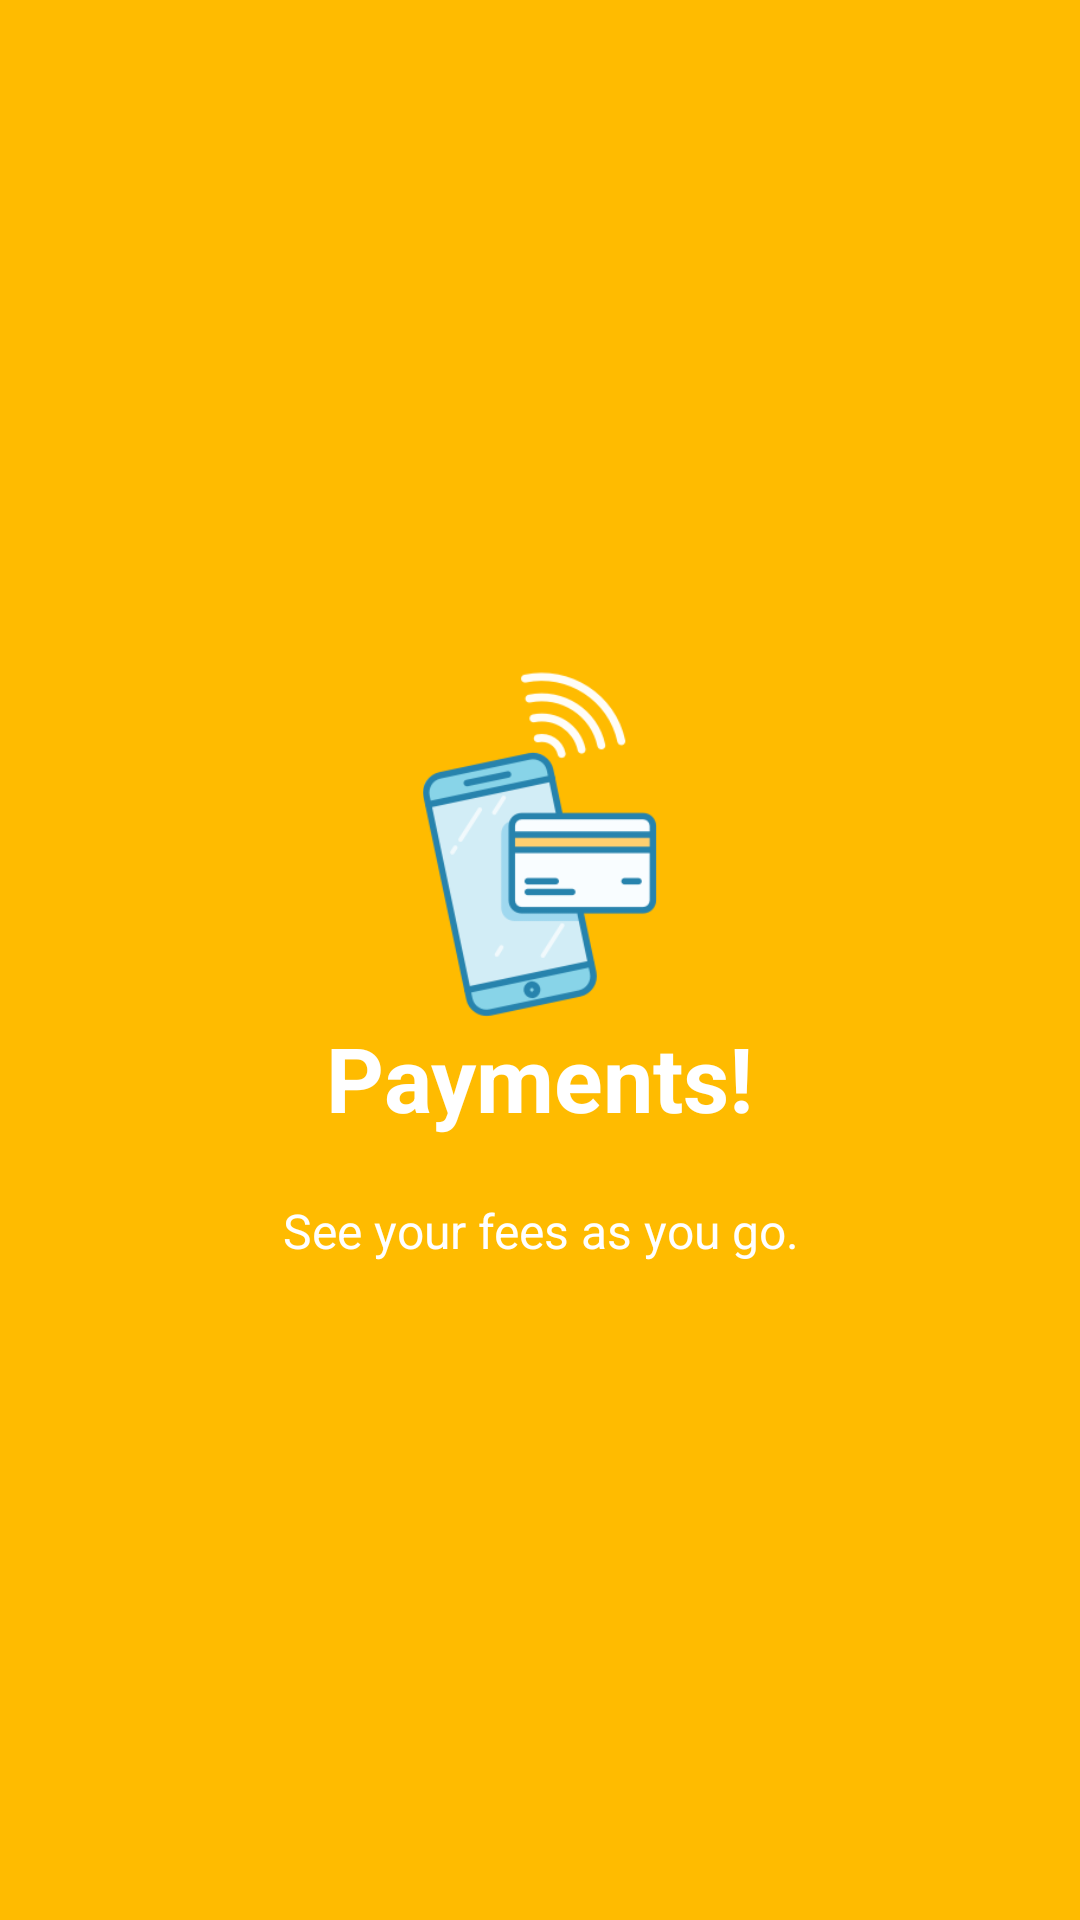

This screen was rendered from an Android layout file. Write that file and the resources it references.
<!-- AndroidManifest.xml: application theme Splash -->
<!-- res/layout/slide2.xml -->
<?xml version="1.0" encoding="utf-8"?>
<RelativeLayout xmlns:android="http://schemas.android.com/apk/res/android"
    android:orientation="vertical" android:layout_width="match_parent"
    android:layout_height="match_parent"
    android:background="@color/bg_screen2">

    <LinearLayout
        android:layout_width="wrap_content"
        android:layout_height="wrap_content"
        android:layout_centerInParent="true"
        android:gravity="center_horizontal"
        android:orientation="vertical">

        <ImageView
            android:layout_width="@dimen/img_width"
            android:layout_height="@dimen/img_height"
            android:src="@drawable/ic_slide2" />

        <TextView
            android:layout_width="wrap_content"
            android:layout_height="wrap_content"
            android:text="@string/title_slide2"
            android:textColor="@android:color/white"
            android:textSize="@dimen/slide_title"
            android:textStyle="bold" />

        <TextView
            android:layout_width="wrap_content"
            android:layout_height="wrap_content"
            android:layout_marginTop="20dp"
            android:paddingLeft="@dimen/desc_padding"
            android:paddingRight="@dimen/desc_padding"
            android:text="@string/desc_slide2"
            android:textAlignment="center"
            android:textColor="@android:color/white"
            android:textSize="@dimen/slide_desc" />

    </LinearLayout>

</RelativeLayout>
<!-- resources referenced by this layout -->
<resources>
  <color name="bg_screen2">#ffbb00</color>
  <dimen name="desc_padding">40dp</dimen>
  <dimen name="img_height">120dp</dimen>
  <dimen name="img_width">120dp</dimen>
  <dimen name="slide_desc">16sp</dimen>
  <dimen name="slide_title">30sp</dimen>
  <!-- drawable ic_slide2: png bitmap (drawable, 14041 bytes) -->
  <string name="desc_slide2">See your fees as you go.</string>
  <string name="title_slide2">Payments!</string>
  <style name="Splash" parent="Theme.AppCompat.Light.DarkActionBar">
          
          <item name="colorPrimary">#ffffff</item>
          <item name="colorPrimaryDark">#ffffff</item>
          <item name="colorAccent">@color/colorPrimary</item>
          <item name="windowActionBar">false</item>
          <item name="windowNoTitle">true</item>
      </style>
  <color name="colorPrimary">#068ff9</color>
</resources>
